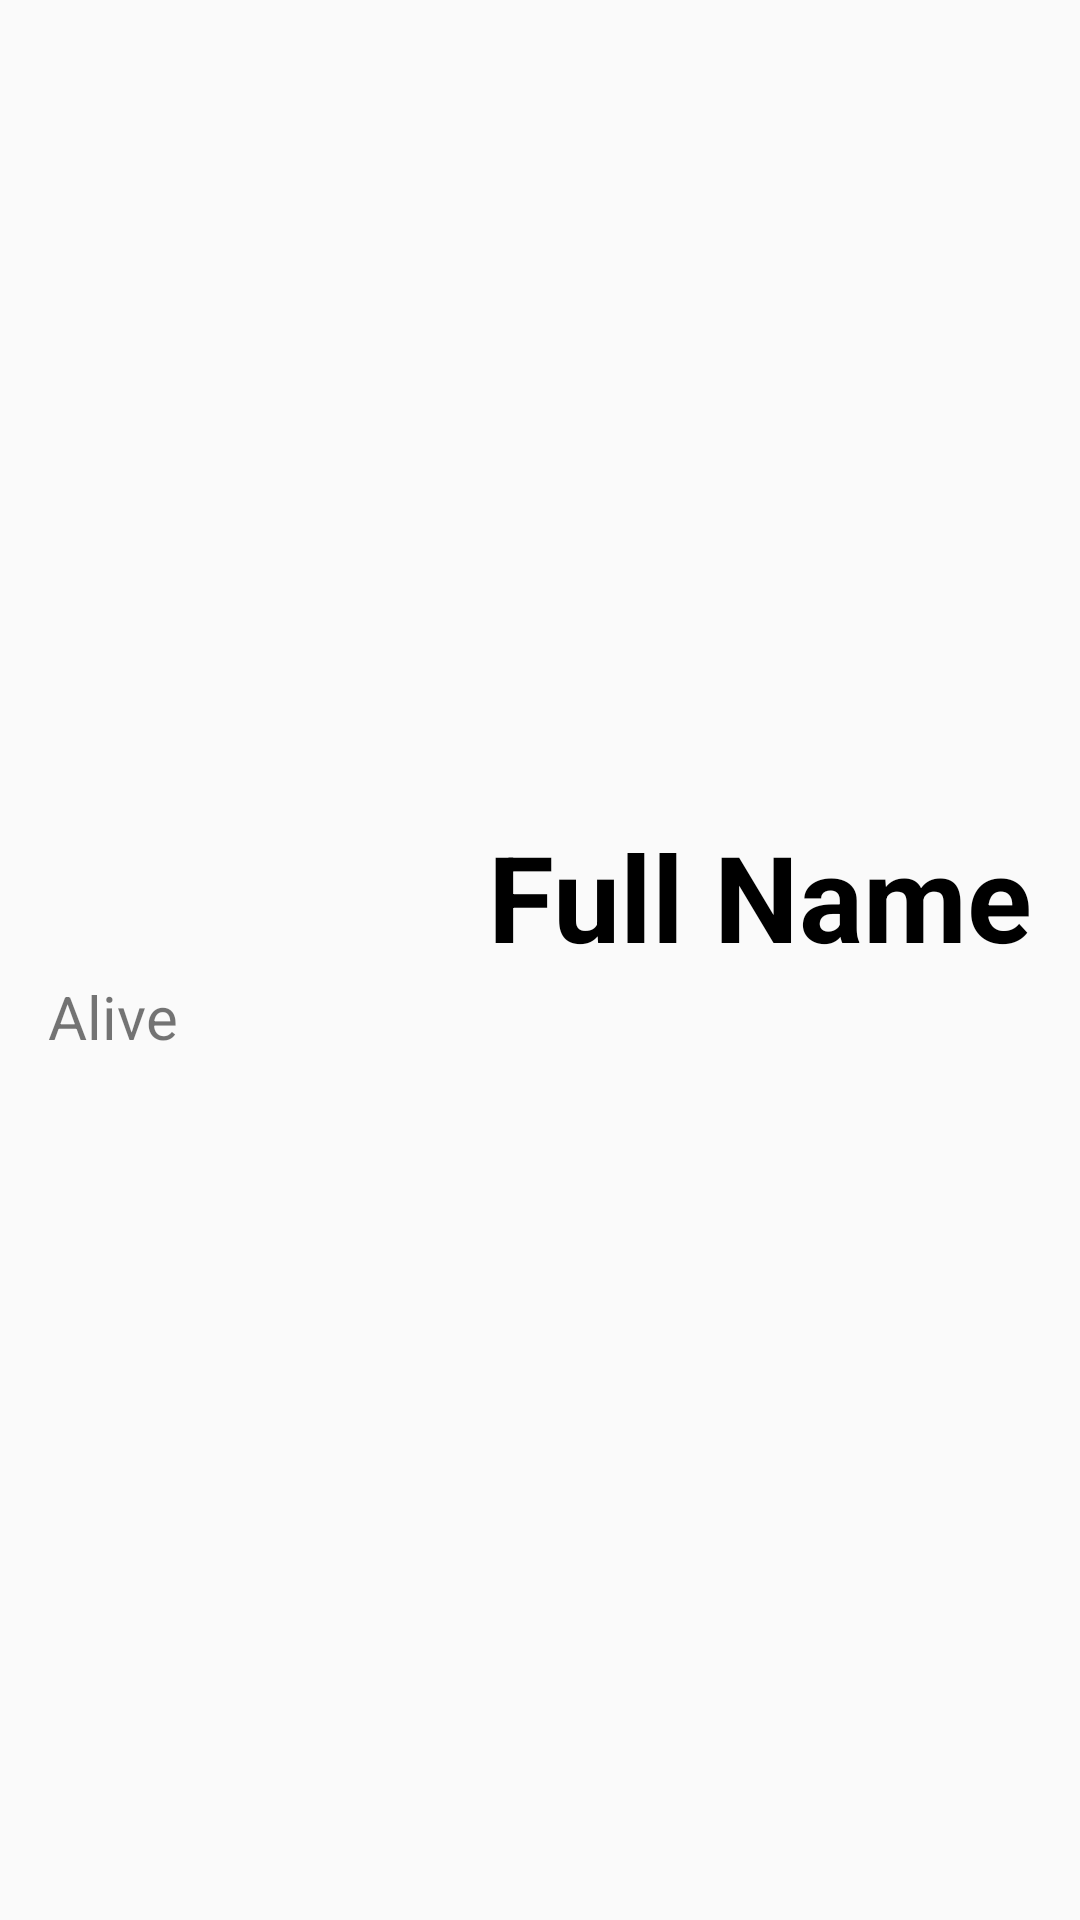

Reconstruct the res/layout file that produces this screen, plus the resources it refers to.
<!-- AndroidManifest.xml: application theme Theme.TestAppBNET -->
<!-- res/layout/fragment_card_product.xml -->
<?xml version="1.0" encoding="utf-8"?>
<androidx.constraintlayout.widget.ConstraintLayout xmlns:android="http://schemas.android.com/apk/res/android"
    xmlns:app="http://schemas.android.com/apk/res-auto"
    xmlns:tools="http://schemas.android.com/tools"
    android:layout_width="match_parent"
    android:layout_height="match_parent"
    tools:context=".screens.cardproduct.CardHeroFragment">

    <ImageView
        android:id="@+id/ivProduct"
        android:layout_width="0dp"
        android:layout_height="240dp"
        android:layout_margin="16dp"
        android:scaleType="centerCrop"
        app:layout_constraintEnd_toEndOf="parent"
        app:layout_constraintStart_toStartOf="parent"
        app:layout_constraintTop_toTopOf="parent"
        app:srcCompat="@drawable/ic_launcher_background" />

    <androidx.appcompat.widget.AppCompatImageView
        android:id="@+id/ivGenderIcon"
        android:layout_width="52dp"
        android:layout_height="52dp"
        android:layout_marginStart="16dp"
        app:layout_constraintBottom_toBottomOf="@+id/tvTitle"
        app:layout_constraintEnd_toStartOf="@+id/tvTitle"
        app:layout_constraintHorizontal_bias="0.0"
        app:layout_constraintStart_toStartOf="parent"
        app:layout_constraintTop_toTopOf="@+id/tvTitle"
        app:layout_constraintVertical_bias="1.0"
        tools:srcCompat="@drawable/ic_launcher_background" />

    <TextView
        android:id="@+id/tvTitle"
        android:layout_width="wrap_content"
        android:layout_height="0dp"
        android:layout_margin="16dp"
        android:lineSpacingExtra="8dp"
        android:text="Full Name"
        android:textColor="@color/black"
        android:textSize="40sp"
        android:textStyle="bold"
        app:layout_constraintEnd_toEndOf="parent"
        app:layout_constraintTop_toBottomOf="@+id/ivProduct" />

    <TextView
        android:id="@+id/tvDescription"
        android:layout_width="match_parent"
        android:layout_height="0dp"
        android:layout_marginStart="16dp"
        android:layout_marginEnd="16dp"
        android:text="Alive"
        android:textColor="@color/gray"
        android:textSize="20sp"
        android:textStyle="normal"
        app:layout_constraintEnd_toEndOf="parent"
        app:layout_constraintStart_toStartOf="parent"
        app:layout_constraintTop_toBottomOf="@+id/tvTitle" />

    <androidx.constraintlayout.widget.Guideline
        android:id="@+id/guideline"
        android:layout_width="wrap_content"
        android:layout_height="wrap_content"
        android:orientation="horizontal"
        app:layout_constraintGuide_percent="0.0" />

</androidx.constraintlayout.widget.ConstraintLayout>
<!-- resources referenced by this layout -->
<resources>
  <style name="Theme.TestAppBNET" parent="Theme.AppCompat.DayNight.NoActionBar">
          
          <item name="colorPrimary">@color/purple_500</item>
          <item name="colorPrimaryVariant">@color/purple_700</item>
          <item name="colorOnPrimary">@color/white</item>
          
          <item name="colorSecondary">@color/teal_200</item>
          <item name="colorSecondaryVariant">@color/teal_700</item>
          <item name="colorOnSecondary">@color/black</item>
          
          <item name="android:statusBarColor">?attr/colorPrimaryVariant</item>
          
      </style>
  <!-- not gathered from this repository: default colours our renderer supplied (Android Studio template values) -->
  <color name="purple_500">#FF6200EE</color>
  <color name="purple_700">#FF3700B3</color>
  <color name="teal_200">#FF03DAC5</color>
  <color name="teal_700">#FF018786</color>
  <color name="black">#FF000000</color>
  <color name="white">#FFFFFFFF</color>
</resources>
